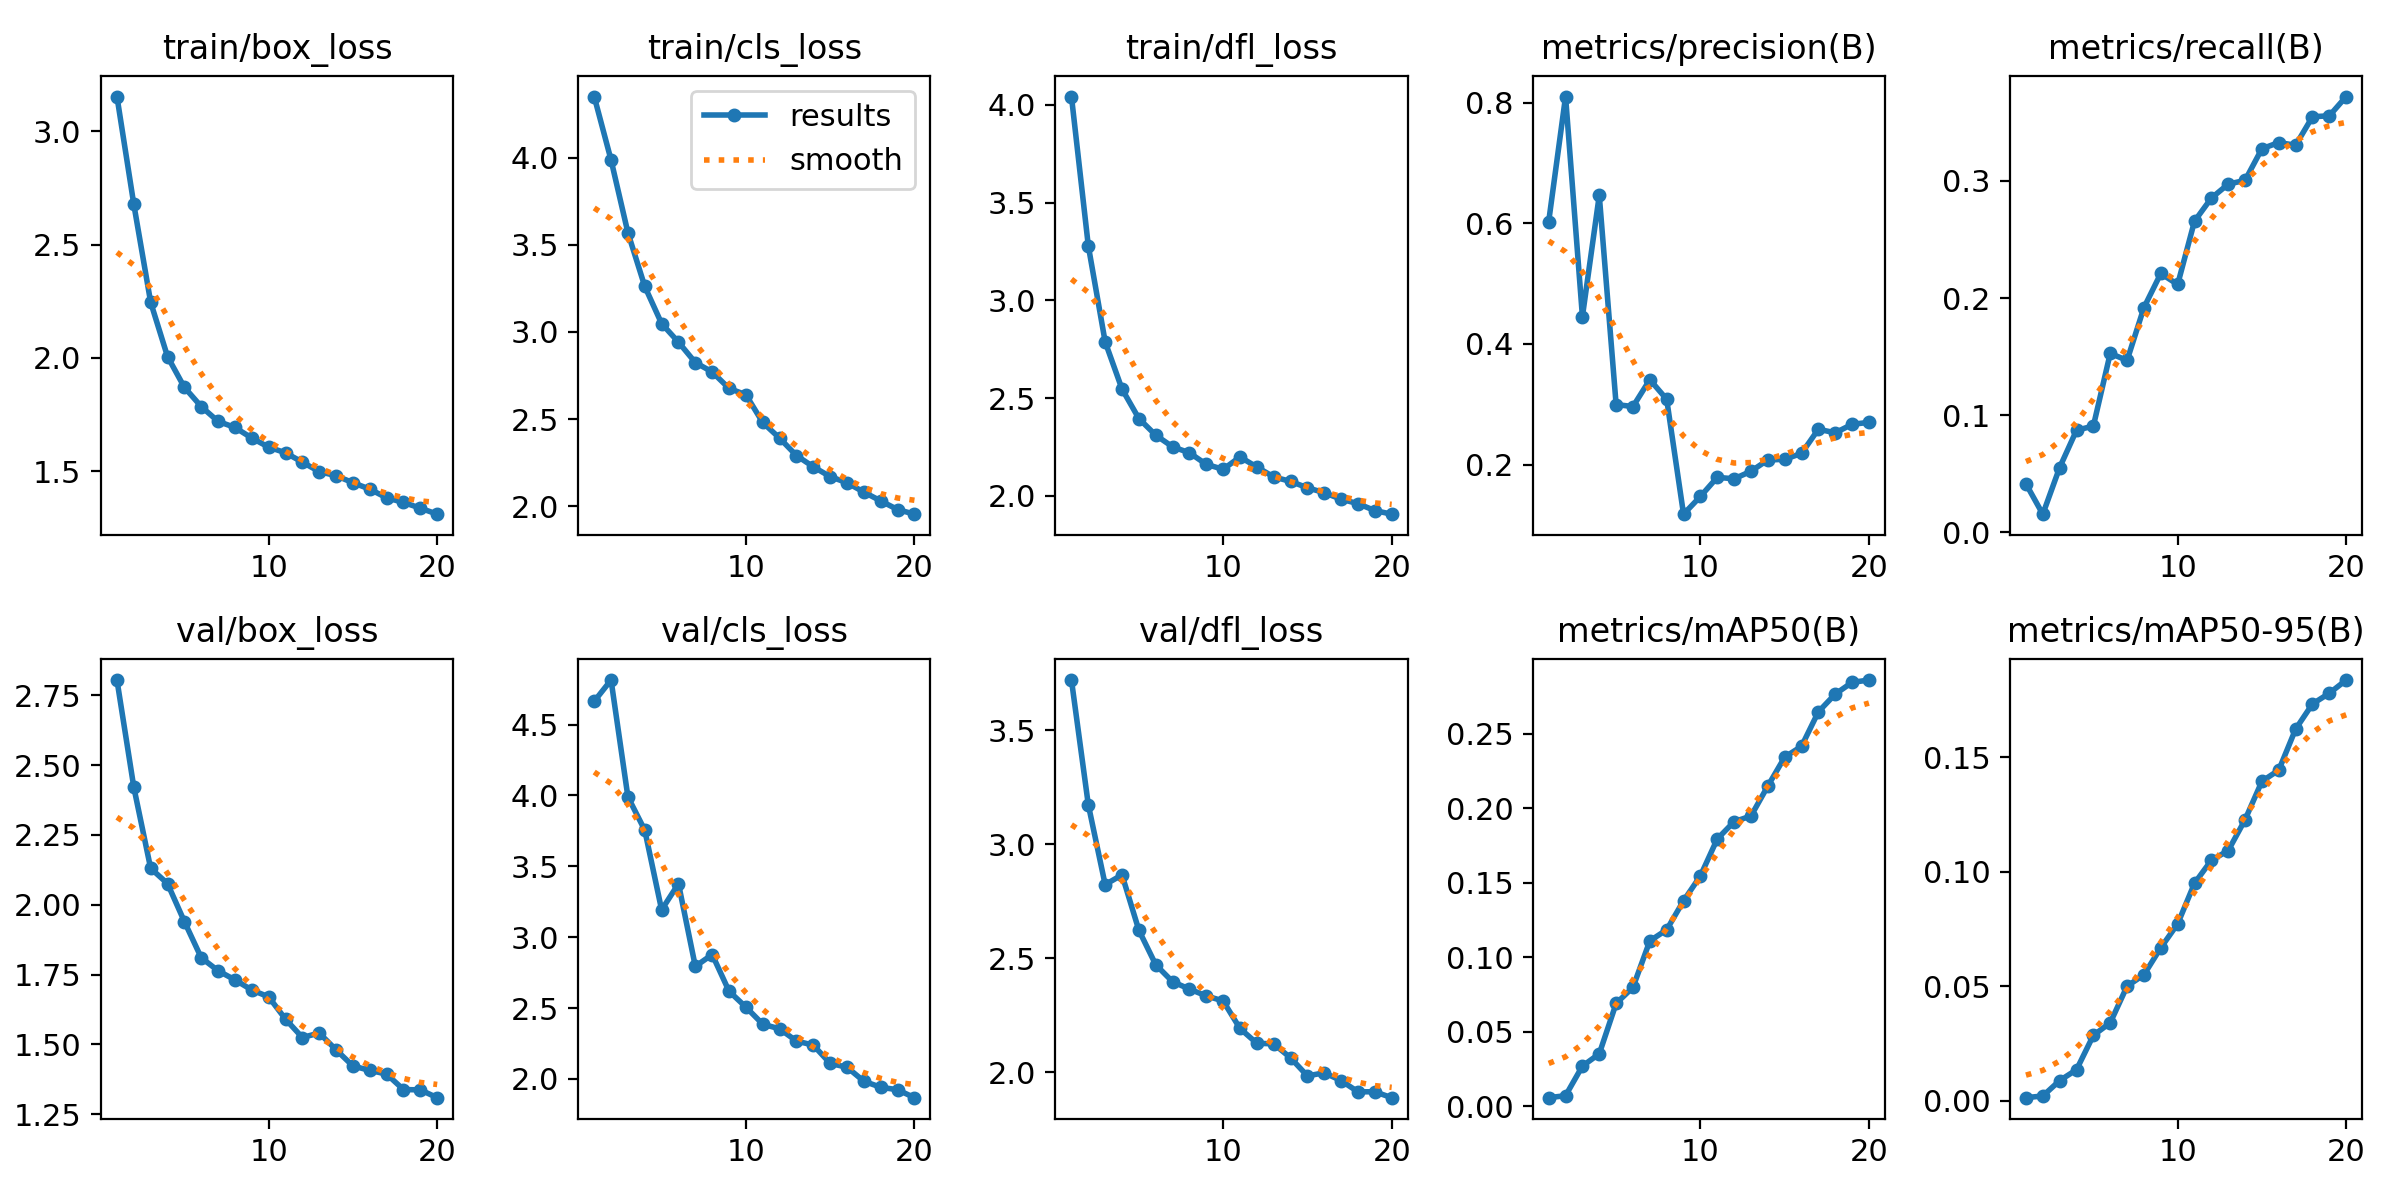

The file beside this chart, header and first rows:
epoch, train/box_loss, train/cls_loss, train/dfl_loss, metrics/precision(B), metrics/recall(B), metrics/mAP50(B), metrics/mAP50-95(B), val/box_loss, val/cls_loss, val/dfl_loss, lr/pg0, lr/pg1, lr/pg2
1, 3.152, 4.351, 4.043, 0.6031, 0.04134, 0.00583, 0.00142, 2.804, 4.664, 3.72, 0.0003686, 0.0003686, 0.0003686
2, 2.677, 3.987, 3.279, 0.8103, 0.01546, 0.00718, 0.00217, 2.421, 4.814, 3.173, 0.0007023, 0.0007023, 0.0007023
3, 2.245, 3.57, 2.787, 0.4455, 0.05531, 0.02701, 0.00888, 2.13, 3.99, 2.822, 0.0009994, 0.0009994, 0.0009994
4, 2.006, 3.261, 2.546, 0.6464, 0.08709, 0.03525, 0.01363, 2.076, 3.755, 2.865, 0.000946, 0.000946, 0.000946
5, 1.871, 3.048, 2.395, 0.2995, 0.09073, 0.069, 0.02865, 1.94, 3.193, 2.622, 0.000946, 0.000946, 0.000946
6, 1.786, 2.941, 2.31, 0.2962, 0.1527, 0.07983, 0.03412, 1.811, 3.377, 2.471, 0.000891, 0.000891, 0.000891
7, 1.72, 2.824, 2.25, 0.3408, 0.1468, 0.1109, 0.05011, 1.764, 2.794, 2.397, 0.000836, 0.000836, 0.000836
8, 1.694, 2.77, 2.22, 0.3082, 0.1918, 0.1184, 0.05511, 1.731, 2.878, 2.364, 0.000781, 0.000781, 0.000781
9, 1.647, 2.676, 2.161, 0.1177, 0.221, 0.1378, 0.06689, 1.695, 2.619, 2.334, 0.000726, 0.000726, 0.000726
10, 1.607, 2.639, 2.135, 0.147, 0.2116, 0.1545, 0.07732, 1.67, 2.506, 2.312, 0.000671, 0.000671, 0.000671
11, 1.582, 2.48, 2.199, 0.1788, 0.2656, 0.1793, 0.09505, 1.591, 2.386, 2.191, 0.0006161, 0.0006161, 0.0006161
12, 1.541, 2.39, 2.147, 0.1764, 0.2853, 0.1909, 0.1051, 1.525, 2.353, 2.126, 0.0005611, 0.0005611, 0.0005611
13, 1.499, 2.291, 2.096, 0.1889, 0.2973, 0.1947, 0.1093, 1.541, 2.267, 2.124, 0.0005061, 0.0005061, 0.0005061
14, 1.481, 2.226, 2.073, 0.2077, 0.3005, 0.2148, 0.1228, 1.481, 2.238, 2.062, 0.0004511, 0.0004511, 0.0004511
15, 1.45, 2.169, 2.041, 0.2086, 0.3275, 0.2341, 0.1396, 1.423, 2.109, 1.983, 0.0003961, 0.0003961, 0.0003961
16, 1.422, 2.134, 2.015, 0.2186, 0.3328, 0.2414, 0.1445, 1.407, 2.082, 1.997, 0.0003411, 0.0003411, 0.0003411
17, 1.383, 2.08, 1.982, 0.2586, 0.3305, 0.2645, 0.1624, 1.394, 1.983, 1.963, 0.0002861, 0.0002861, 0.0002861
18, 1.363, 2.03, 1.96, 0.2526, 0.3548, 0.2764, 0.1734, 1.339, 1.941, 1.913, 0.0002311, 0.0002311, 0.0002311
19, 1.338, 1.98, 1.924, 0.2667, 0.3556, 0.2843, 0.1781, 1.338, 1.923, 1.914, 0.0001761, 0.0001761, 0.0001761
20, 1.311, 1.954, 1.906, 0.27, 0.3721, 0.2859, 0.1838, 1.31, 1.867, 1.888, 0.0001211, 0.0001211, 0.0001211
